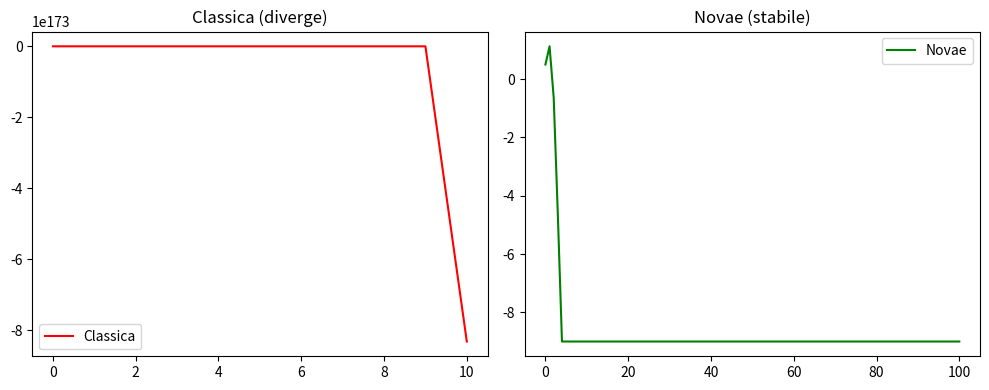

The matplotlib source for this figure:
"""
Iterazione logistica caotica: classica vs Novae.
Dimostra il vantaggio di stabilità del Novae (Capitolo 5).
"""

import numpy as np
import matplotlib.pyplot as plt

r = 4.5
x0 = 0.5
n_iter = 100

# Iterazione classica
x = x0
storia_classica = [x]
for _ in range(n_iter):
    x = r * x * (1 - x)
    storia_classica.append(x)
    if np.isnan(x) or np.isinf(x):
        break

# Iterazione Novae (con limiti della stringa speculare)
x = x0
storia_novae = [x]
for _ in range(n_iter):
    x = r * x * (1 - x)
    if x > 9.0: x = 9.0
    elif x < -9.0: x = -9.0
    storia_novae.append(x)

print(f"Iterazione Classica: {len(storia_classica)} passi (ultimo: {storia_classica[-1]})")
print(f"Iterazione Novae: {len(storia_novae)} passi (ultimo: {storia_novae[-1]})")

plt.figure(figsize=(10, 4))
plt.subplot(1, 2, 1)
plt.plot(storia_classica, 'r-', label='Classica')
plt.title('Classica (diverge)')
plt.legend()
plt.subplot(1, 2, 2)
plt.plot(storia_novae, 'g-', label='Novae')
plt.title('Novae (stabile)')
plt.legend()
plt.tight_layout()
plt.savefig('stabilita_logistica.png')
plt.show()
print("Grafico salvato come stabilita_logistica.png")
